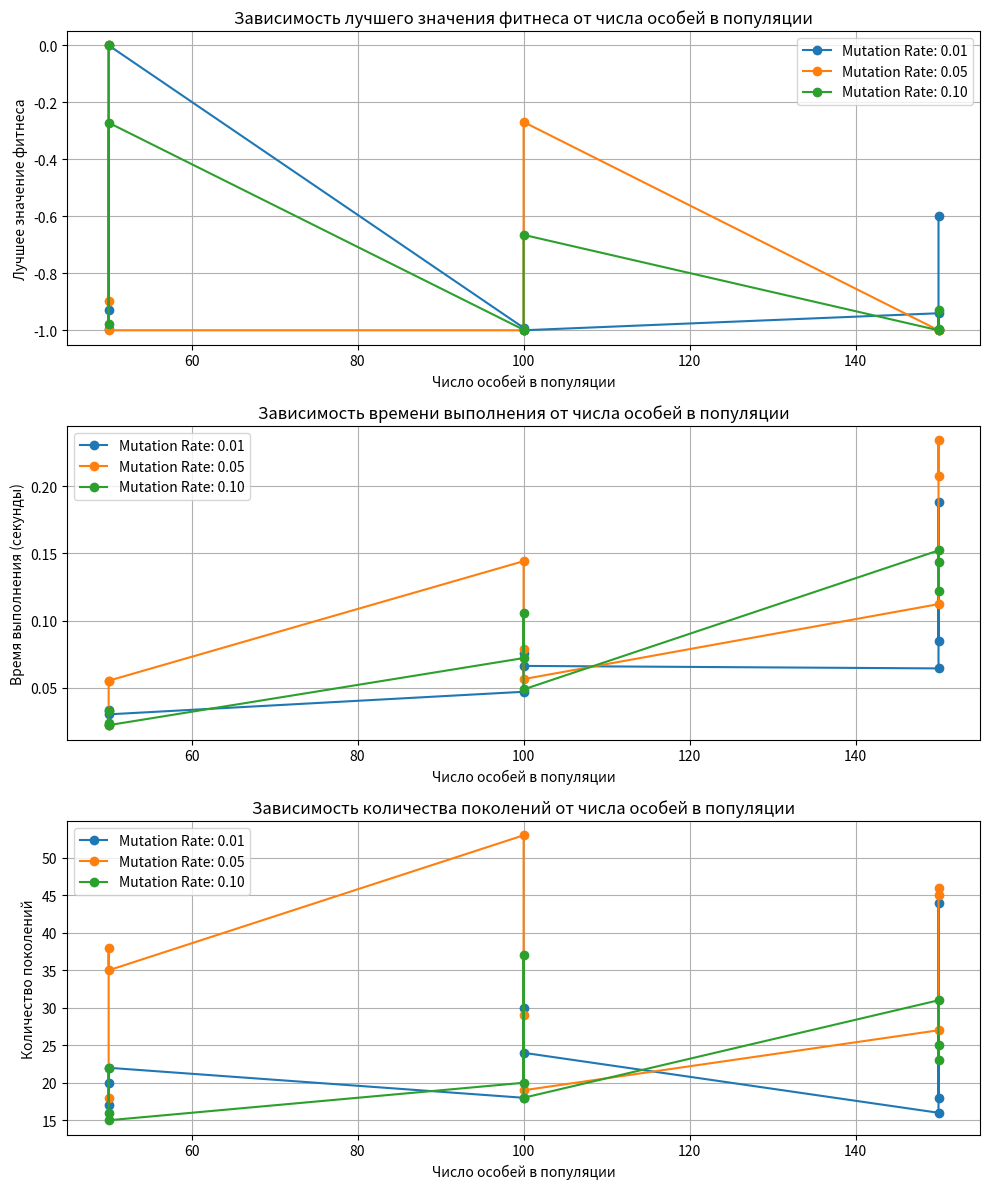
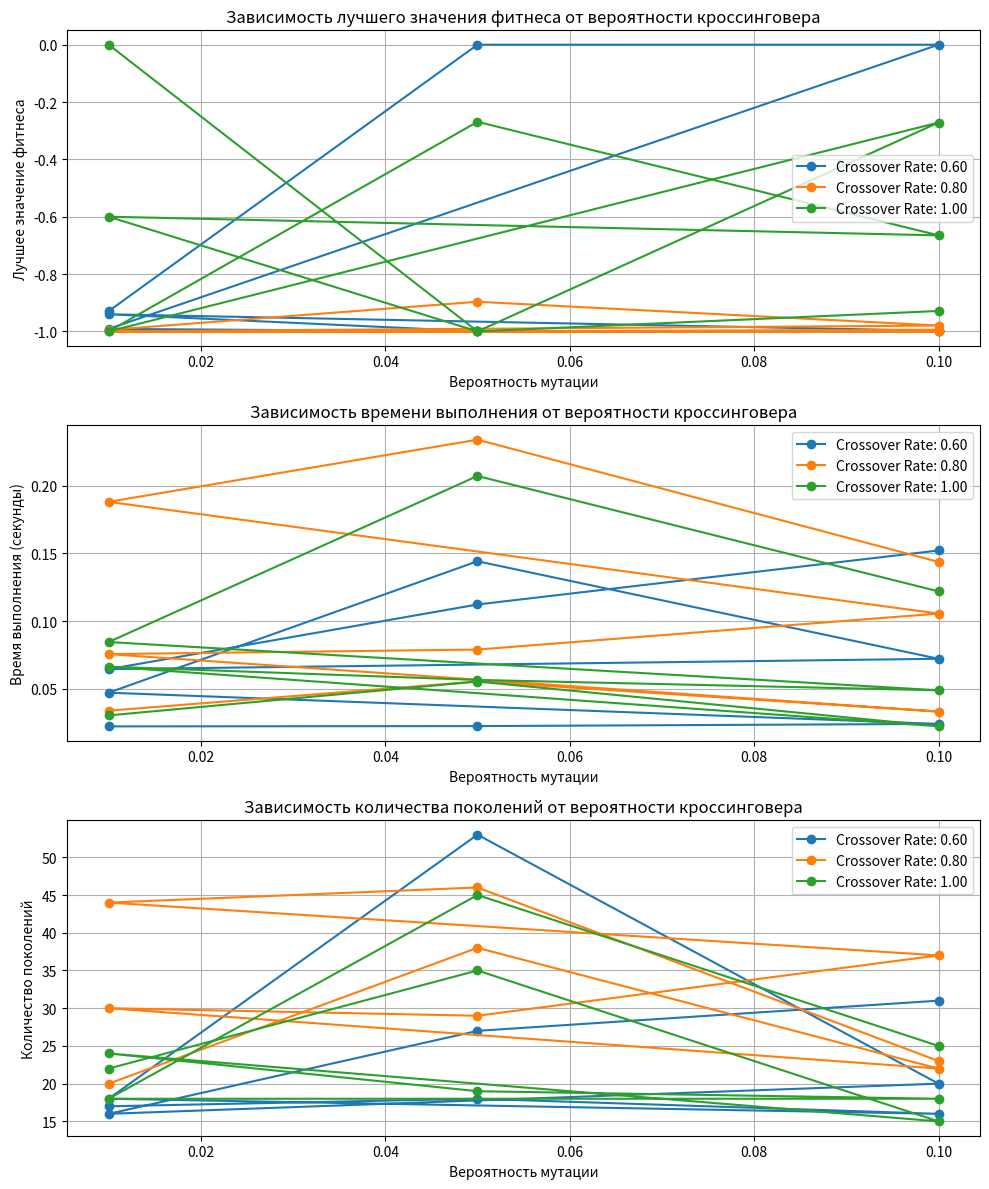
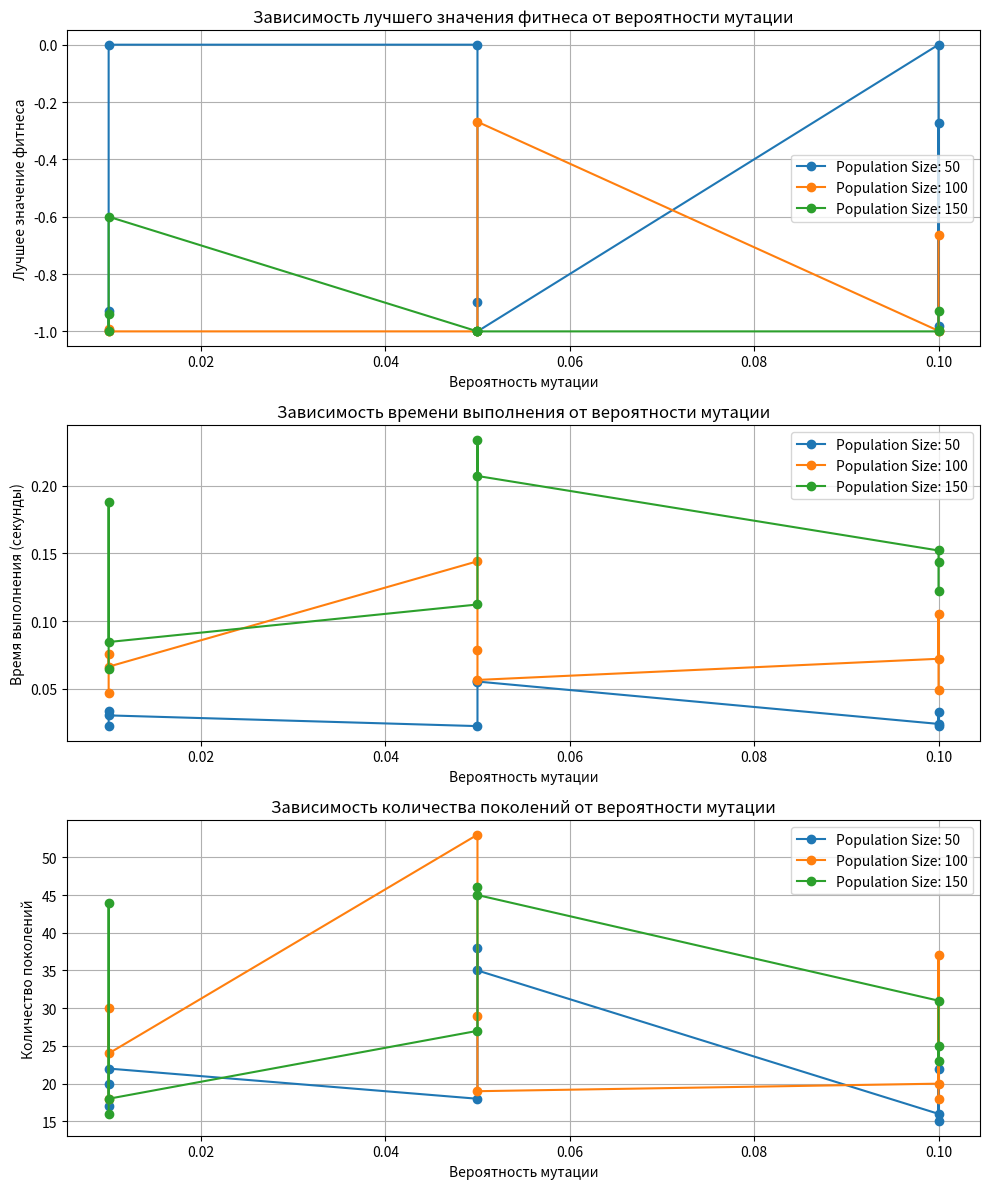

The script that saved these images, in order:
import numpy as np
import matplotlib.pyplot as plt
import time

# Параметры генетического алгоритма
population_sizes = [50, 100, 150]  # Размеры популяции для тестирования
mutation_rates = [0.01, 0.05, 0.1]  # Вероятности мутации для тестирования
crossover_rates = [0.6, 0.8, 1.0]  # Вероятности кроссинговера для тестирования
max_stagnation = 10  # Максимальное количество поколений без улучшения
max_generations = 100  # Максимальное количество поколений

# Диапазон значений x
x_min = -100
x_max = 100


# Функция, которую оптимизируем (функция Эасома)
def fitness_function(x):
    return -np.cos(x[:, 0]) * np.cos(x[:, 1]) * np.exp(-((x[:, 0] - np.pi) ** 2 + (x[:, 1] - np.pi) ** 2))


# Функция турнирового отбора
def tournament_selection(population, fitness_values, tournament_size=3):
    selected_parents = []
    for _ in range(2):  # Селектируем двух родителей
        tournament_indices = np.random.choice(len(population), tournament_size, replace=False)
        tournament_fitness = fitness_values[tournament_indices]
        winner_index = tournament_indices[np.argmin(tournament_fitness)]  # Минимизация
        selected_parents.append(population[winner_index])
    return np.array(selected_parents)


# Функция кроссинговера
def crossover(parent1, parent2):
    alpha = np.random.rand()  # Случайный коэффициент для интерполяции
    child1 = alpha * parent1 + (1 - alpha) * parent2
    child2 = (1 - alpha) * parent1 + alpha * parent2
    return child1, child2


# Функция мутации
def mutate(individual, mutation_rate, x_min, x_max):
    if np.random.rand() < mutation_rate:
        mutation_value = np.random.uniform(x_min, x_max, size=individual.shape)
        individual += mutation_value  # Применение мутации
        individual = np.clip(individual, x_min, x_max)  # Ограничение в пределах допустимого диапазона
    return individual


# Для хранения результатов
results = []

# Проход по всем параметрам
for N in population_sizes:
    for mutation_rate in mutation_rates:
        for crossover_rate in crossover_rates:
            # Инициализация начальной популяции
            population = np.random.uniform(x_min, x_max, (N, 2))

            best_fitness_history = np.zeros(max_generations)
            best_solution = population[0, :]
            best_fitness = fitness_function(population[0, :].reshape(1, -1))

            stagnation_counter = 0

            # Начало измерения времени
            start_time = time.time()

            for generation in range(max_generations):
                # Оценка популяции
                fitness_values = fitness_function(population)

                # Поиск лучшего решения
                current_best_fitness = np.min(fitness_values)
                best_idx = np.argmin(fitness_values)

                if current_best_fitness < best_fitness:
                    best_fitness = current_best_fitness
                    best_solution = population[best_idx, :]
                    stagnation_counter = 0  # Сброс счетчика застоя
                else:
                    stagnation_counter += 1  # Увеличение счетчика застоя

                # Селекция: турнирный отбор
                new_population = population.copy()
                for i in range(0, N, 2):
                    parents = tournament_selection(population, fitness_values)

                    # Кроссинговер
                    if np.random.rand() < crossover_rate:
                        child1, child2 = crossover(parents[0], parents[1])
                    else:
                        child1 = parents[0]
                        child2 = parents[1]

                    # Мутация
                    child1 = mutate(child1, mutation_rate, x_min, x_max)
                    child2 = mutate(child2, mutation_rate, x_min, x_max)

                    new_population[i] = child1
                    new_population[i + 1] = child2

                population = new_population
                best_fitness_history[generation] = best_fitness

                # Проверка условий остановки
                if stagnation_counter >= max_stagnation:
                    print(
                        f'Остановка на поколении {generation} для N={N}, mutation_rate={mutation_rate}, crossover_rate={crossover_rate}')
                    break

            # Конец измерения времени
            elapsed_time = time.time() - start_time

            # Сохранение результатов
            results.append({
                'N': N,
                'mutationRate': mutation_rate,
                'crossoverRate': crossover_rate,
                'bestSolution': best_solution,
                'bestFitness': best_fitness,
                'elapsedTime': elapsed_time,
                'generations': generation
            })

# Визуализация результатов для числа особей в популяции
plt.figure(figsize=(10, 12))

# Подграфик 1
plt.subplot(3, 1, 1)
for mutation_rate in mutation_rates:
    idx = [result for result in results if result['mutationRate'] == mutation_rate]
    plt.plot([result['N'] for result in idx], [result['bestFitness'] for result in idx], '-o',
             label=f'Mutation Rate: {mutation_rate:.2f}')
plt.xlabel('Число особей в популяции')
plt.ylabel('Лучшее значение фитнеса')
plt.title('Зависимость лучшего значения фитнеса от числа особей в популяции')
plt.legend()
plt.grid()

# Подграфик 2
plt.subplot(3, 1, 2)
for mutation_rate in mutation_rates:
    idx = [result for result in results if result['mutationRate'] == mutation_rate]
    plt.plot([result['N'] for result in idx], [result['elapsedTime'] for result in idx], '-o',
             label=f'Mutation Rate: {mutation_rate:.2f}')
plt.xlabel('Число особей в популяции')
plt.ylabel('Время выполнения (секунды)')
plt.title('Зависимость времени выполнения от числа особей в популяции')
plt.legend()
plt.grid()

# Подграфик 3
plt.subplot(3, 1, 3)
for mutation_rate in mutation_rates:
    idx = [result for result in results if result['mutationRate'] == mutation_rate]
    plt.plot([result['N'] for result in idx], [result['generations'] for result in idx], '-o',
             label=f'Mutation Rate: {mutation_rate:.2f}')
plt.xlabel('Число особей в популяции')
plt.ylabel('Количество поколений')
plt.title('Зависимость количества поколений от числа особей в популяции')
plt.legend()
plt.grid()

plt.tight_layout()
plt.show()

# Визуализация результатов для вероятности кроссинговера
plt.figure(figsize=(10, 12))

# Подграфик 1
plt.subplot(3, 1, 1)
for crossover_rate in crossover_rates:
    idx = [result for result in results if result['crossoverRate'] == crossover_rate]
    plt.plot([result['mutationRate'] for result in idx], [result['bestFitness'] for result in idx], '-o',
             label=f'Crossover Rate: {crossover_rate:.2f}')
plt.xlabel('Вероятность мутации')
plt.ylabel('Лучшее значение фитнеса')
plt.title('Зависимость лучшего значения фитнеса от вероятности кроссинговера')
plt.legend()
plt.grid()

# Подграфик 2
plt.subplot(3, 1, 2)
for crossover_rate in crossover_rates:
    idx = [result for result in results if result['crossoverRate'] == crossover_rate]
    plt.plot([result['mutationRate'] for result in idx], [result['elapsedTime'] for result in idx], '-o',
             label=f'Crossover Rate: {crossover_rate:.2f}')
plt.xlabel('Вероятность мутации')
plt.ylabel('Время выполнения (секунды)')
plt.title('Зависимость времени выполнения от вероятности кроссинговера')
plt.legend()
plt.grid()

# Подграфик 3
plt.subplot(3, 1, 3)
for crossover_rate in crossover_rates:
    idx = [result for result in results if result['crossoverRate'] == crossover_rate]
    plt.plot([result['mutationRate'] for result in idx], [result['generations'] for result in idx], '-o',
             label=f'Crossover Rate: {crossover_rate:.2f}')
plt.xlabel('Вероятность мутации')
plt.ylabel('Количество поколений')
plt.title('Зависимость количества поколений от вероятности кроссинговера')
plt.legend()
plt.grid()

plt.tight_layout()
plt.show()

# Визуализация результатов для вероятности мутации
plt.figure(figsize=(10, 12))

# Подграфик 1
plt.subplot(3, 1, 1)
for N in population_sizes:
    idx = [result for result in results if result['N'] == N]
    plt.plot([result['mutationRate'] for result in idx], [result['bestFitness'] for result in idx], '-o',
             label=f'Population Size: {N}')
plt.xlabel('Вероятность мутации')
plt.ylabel('Лучшее значение фитнеса')
plt.title('Зависимость лучшего значения фитнеса от вероятности мутации')
plt.legend()
plt.grid()

# Подграфик 2
plt.subplot(3, 1, 2)
for N in population_sizes:
    idx = [result for result in results if result['N'] == N]
    plt.plot([result['mutationRate'] for result in idx], [result['elapsedTime'] for result in idx], '-o',
             label=f'Population Size: {N}')
plt.xlabel('Вероятность мутации')
plt.ylabel('Время выполнения (секунды)')
plt.title('Зависимость времени выполнения от вероятности мутации')
plt.legend()
plt.grid()

# Подграфик 3
plt.subplot(3, 1, 3)
for N in population_sizes:
    idx = [result for result in results if result['N'] == N]
    plt.plot([result['mutationRate'] for result in idx], [result['generations'] for result in idx], '-o',
             label=f'Population Size: {N}')
plt.xlabel('Вероятность мутации')
plt.ylabel('Количество поколений')
plt.title('Зависимость количества поколений от вероятности мутации')
plt.legend()
plt.grid()

plt.tight_layout()
plt.show()